Dataset: dataset (GitHub, aadarshagarwal1/ETR). Classes: blue, red, yellow.

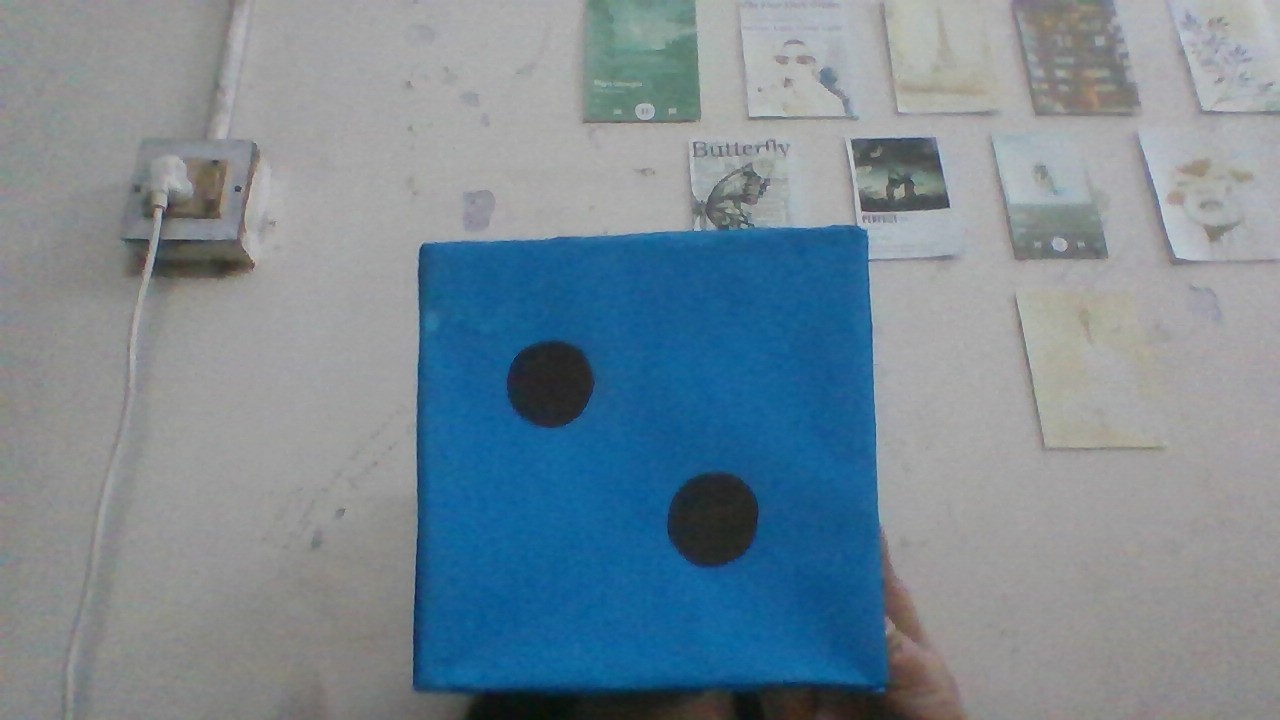
Label: blue

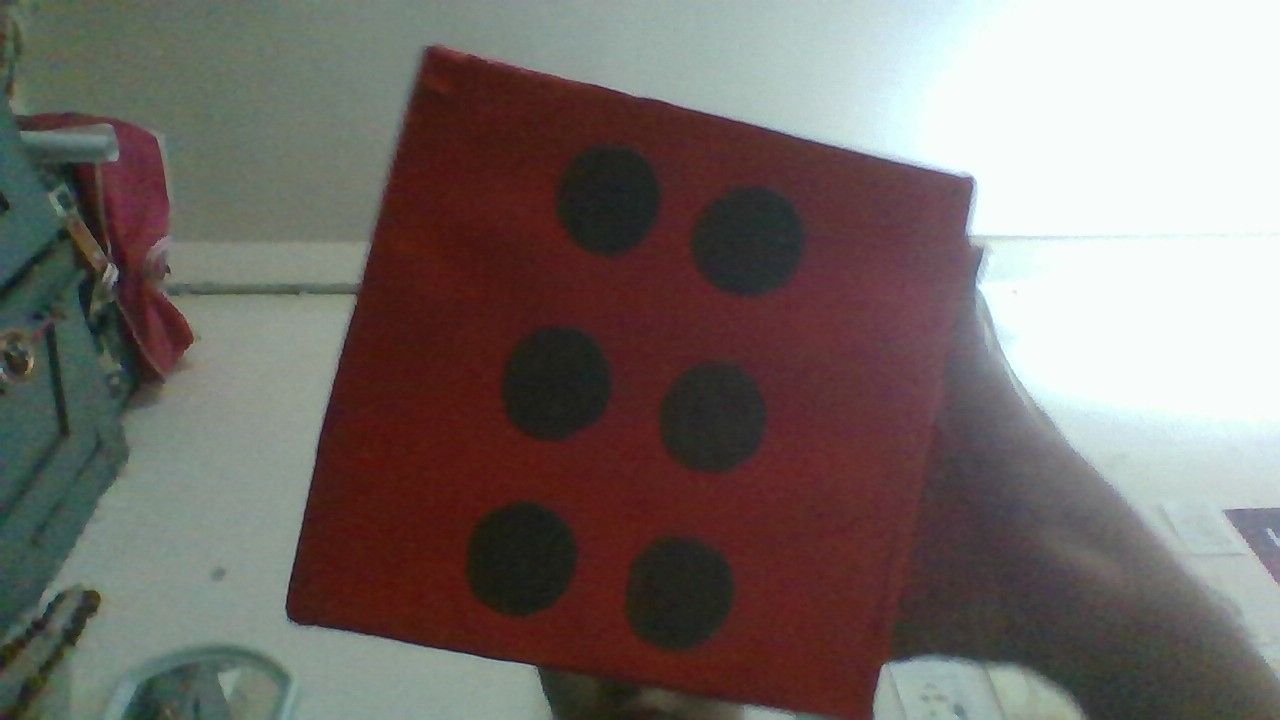
Label: red

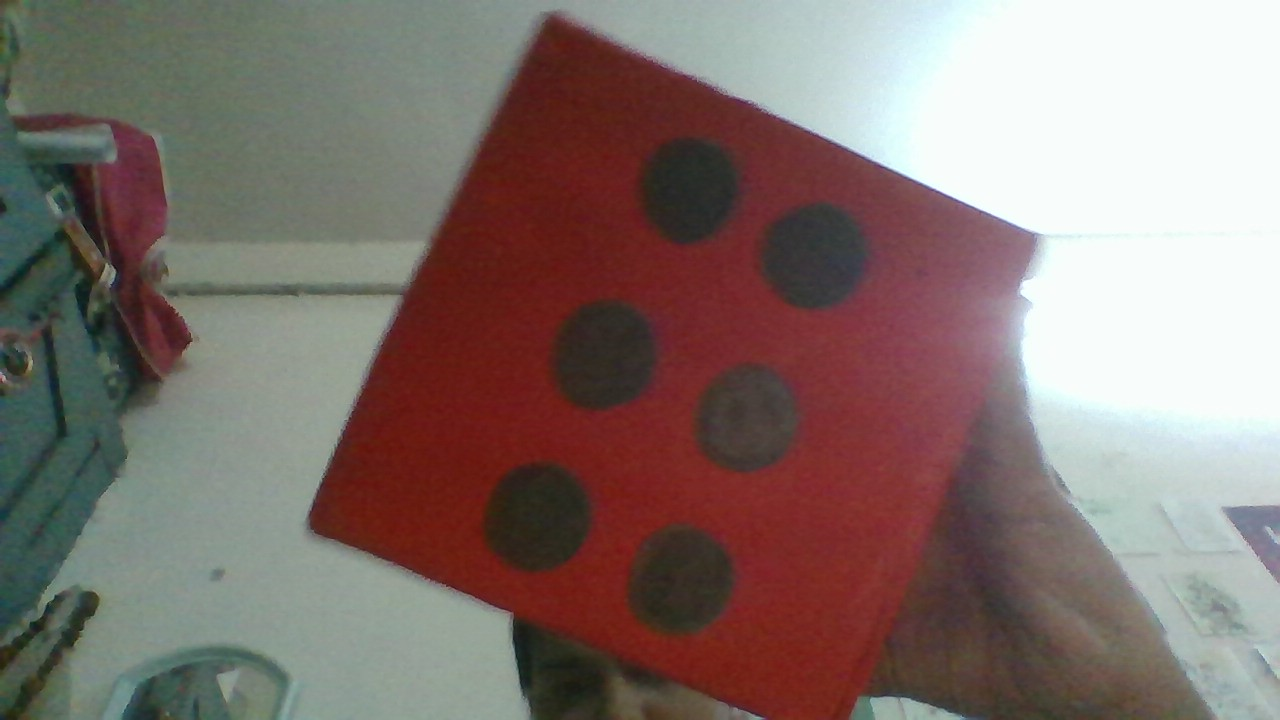
Label: red

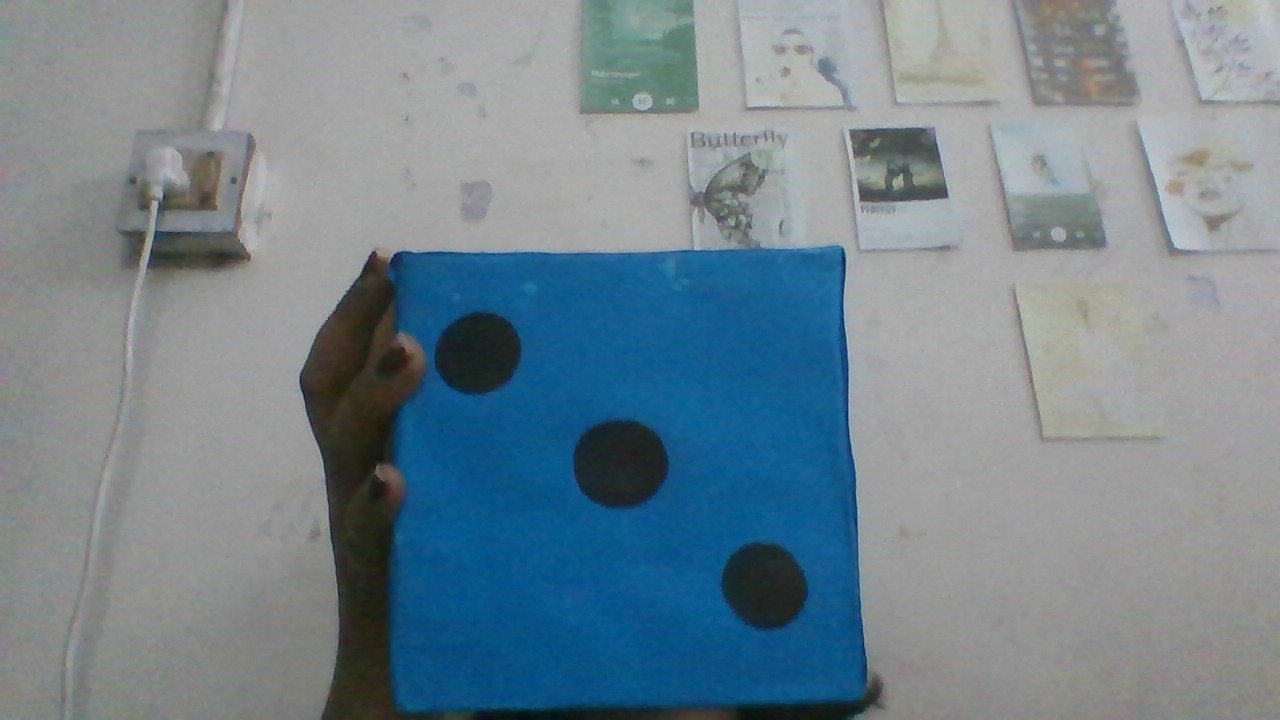
Label: blue

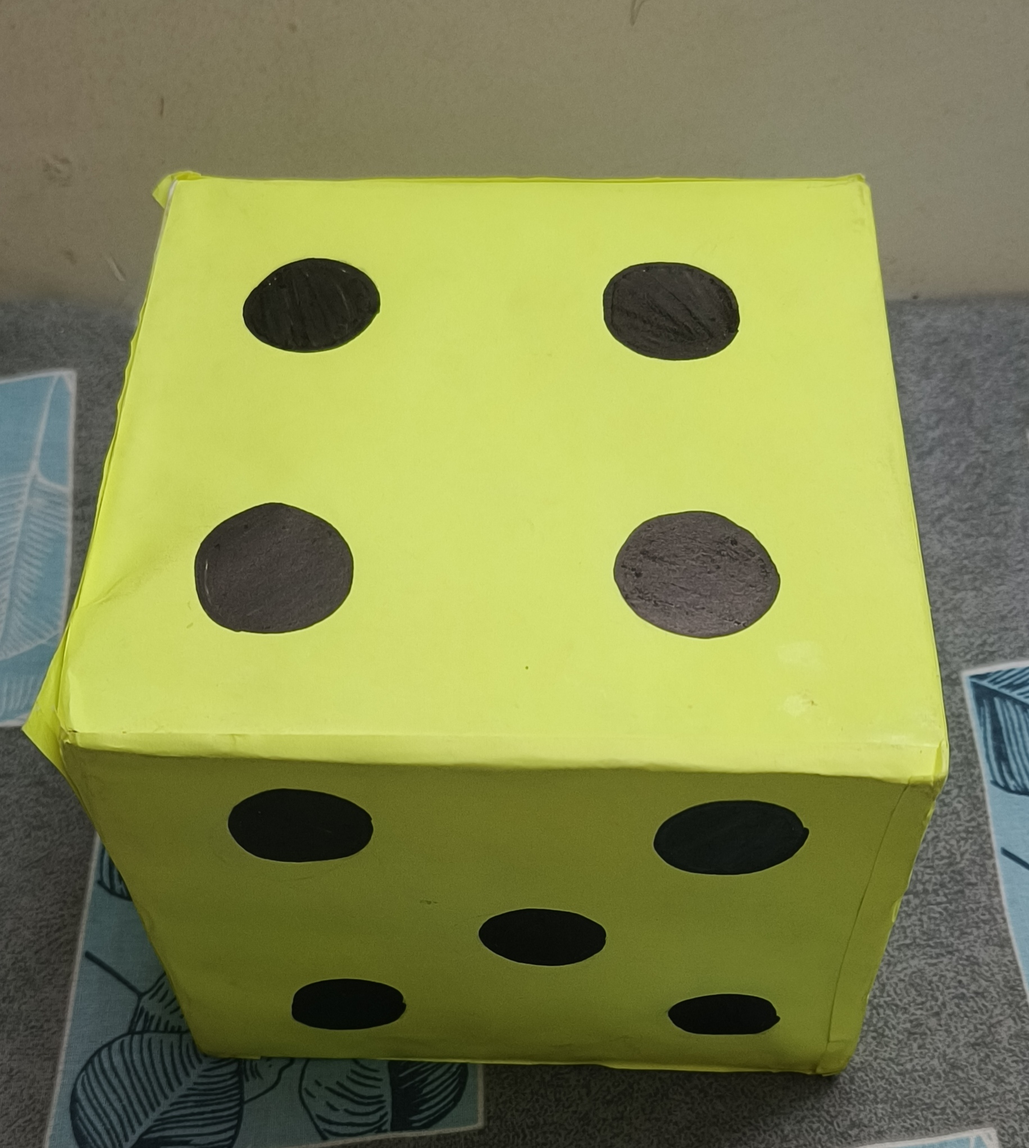
Label: yellow

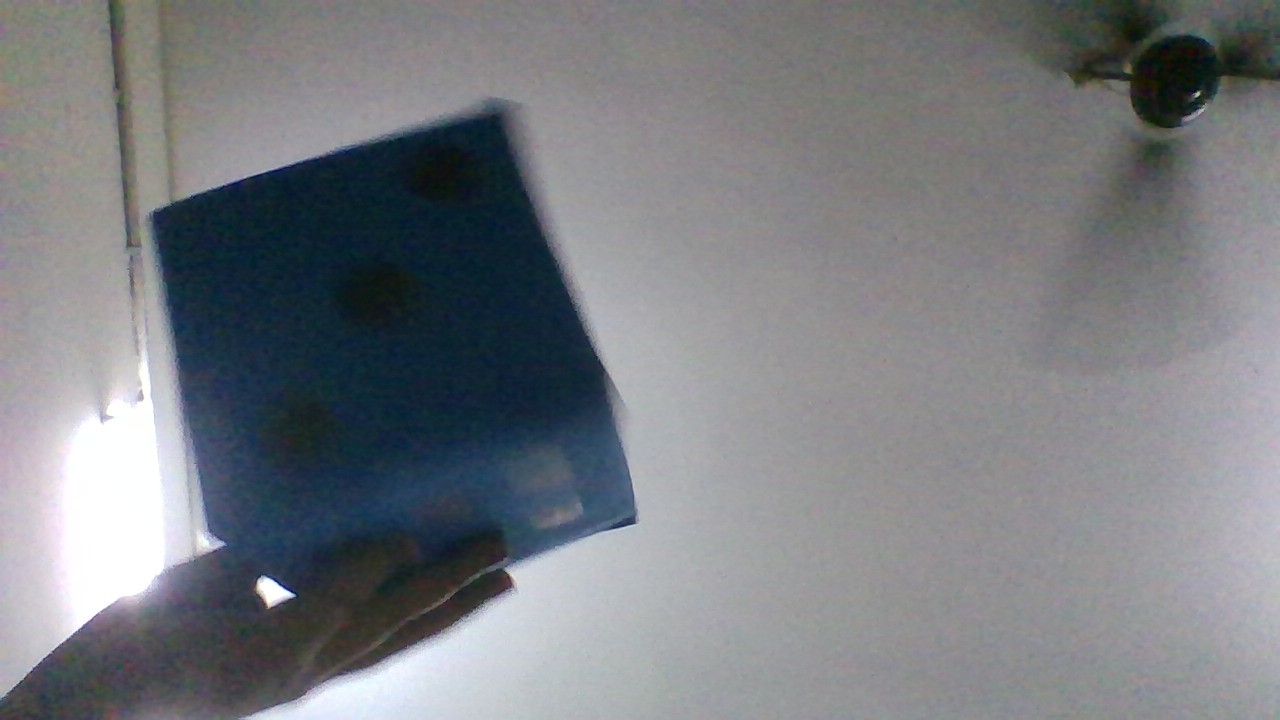
Label: blue
